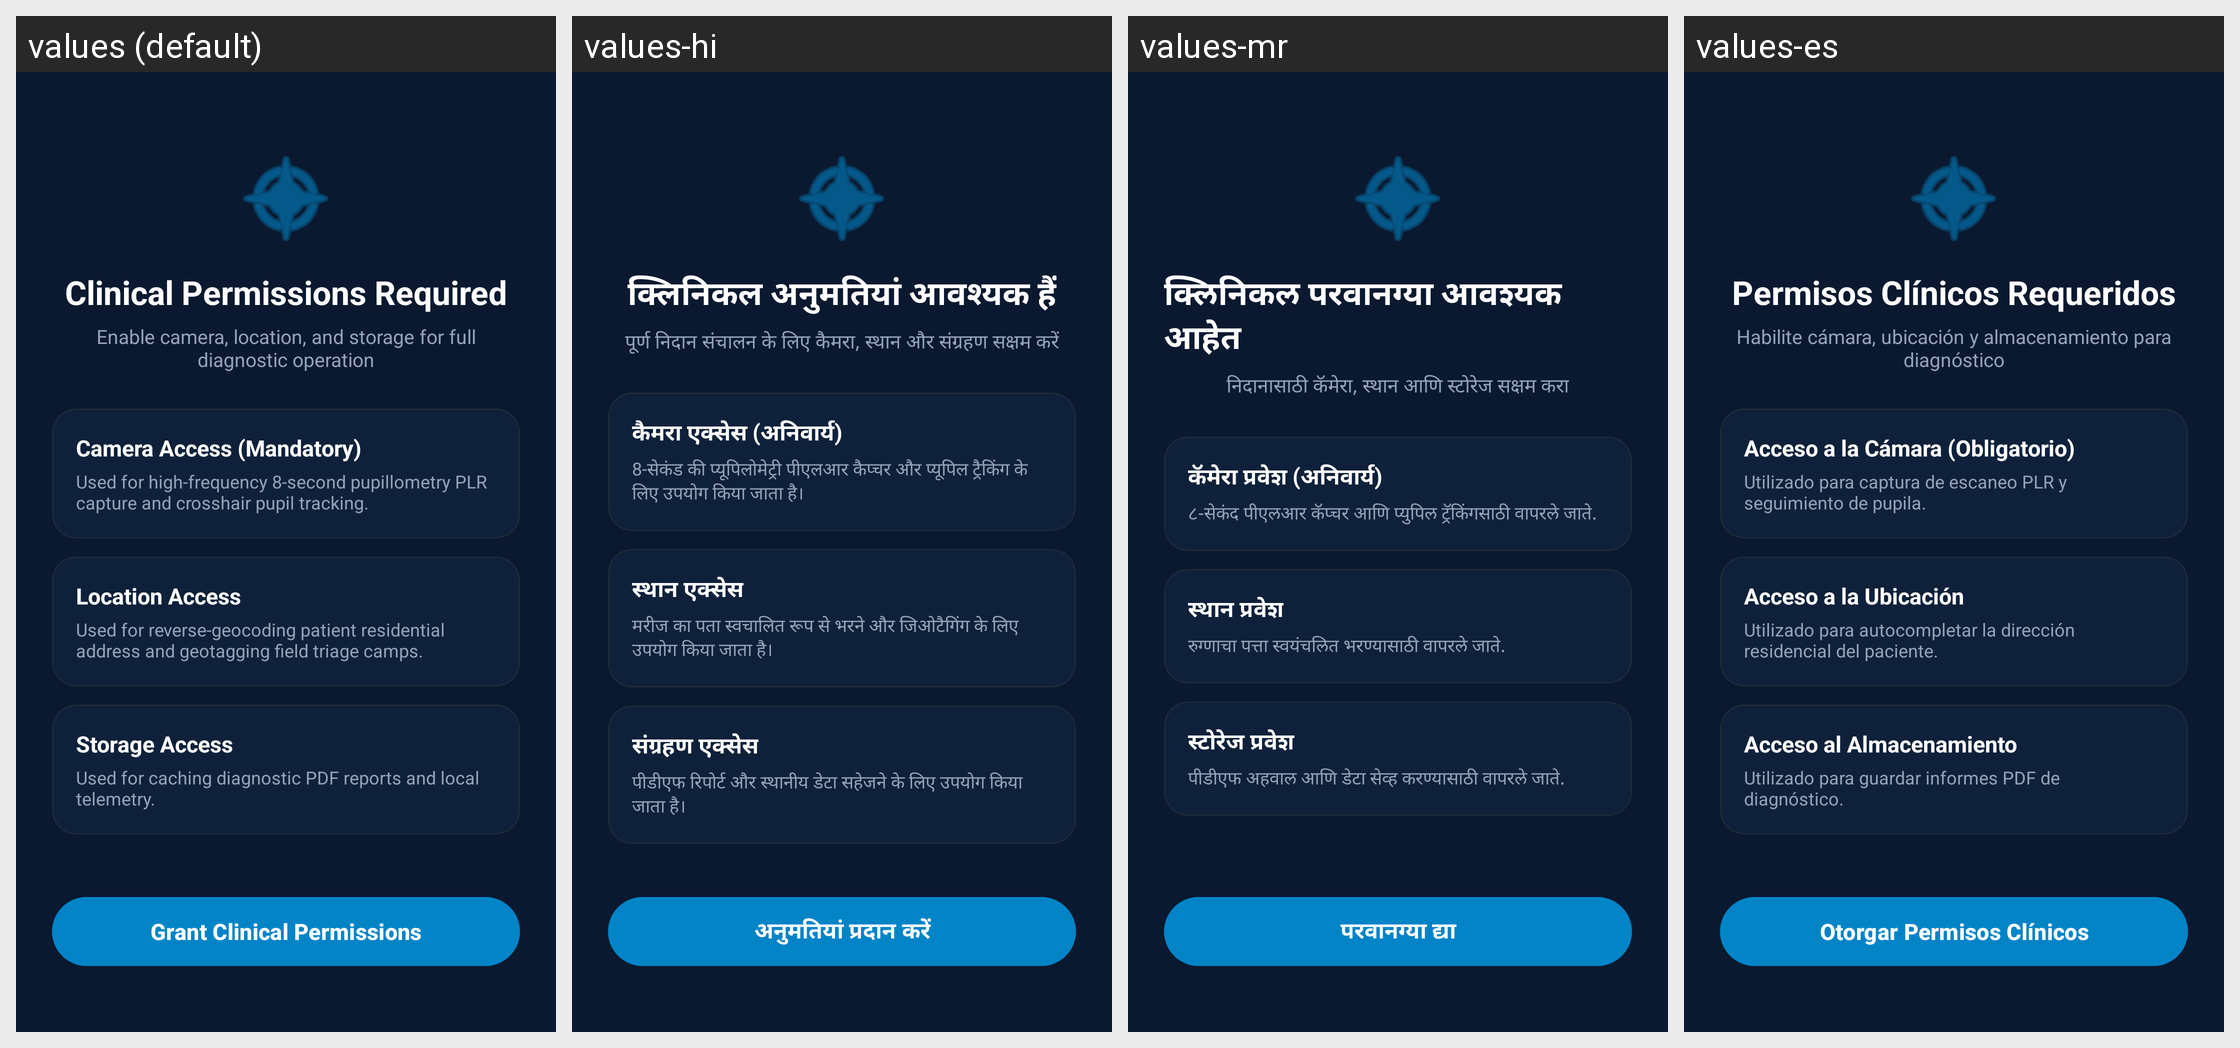

This grid shows one Android layout under several languages. Give, for every string resource on the screen, its name, the default text and each shown locale's text.
Android screen res/layout/activity_permissions.xml rendered under 4 locales, left to right: values (default), values-hi, values-mr, values-es. Device: Nexus 5 (rendered at 1080×1920; each locale shown at half size, 540×960, under a caption strip naming it); theme Theme.MyApplication.
Other locales in the repository, not shown: values-fr.
Strings drawn on this screen, with the default value and each locale's value (text and hints the layout hard-codes, and strings that could not be matched under every locale, appear in the picture but are not listed):

permissions_title
  values: Clinical Permissions Required
  values-hi: क्लिनिकल अनुमतियां आवश्यक हैं
  values-mr: क्लिनिकल परवानग्या आवश्यक आहेत
  values-es: Permisos Clínicos Requeridos

permissions_subtitle
  values: Enable camera, location, and storage for full diagnostic operation
  values-hi: पूर्ण निदान संचालन के लिए कैमरा, स्थान और संग्रहण सक्षम करें
  values-mr: निदानासाठी कॅमेरा, स्थान आणि स्टोरेज सक्षम करा
  values-es: Habilite cámara, ubicación y almacenamiento para diagnóstico

perm_camera_title
  values: Camera Access (Mandatory)
  values-hi: कैमरा एक्सेस (अनिवार्य)
  values-mr: कॅमेरा प्रवेश (अनिवार्य)
  values-es: Acceso a la Cámara (Obligatorio)

perm_camera_desc
  values: Used for high-frequency 8-second pupillometry PLR capture and crosshair pupil tracking.
  values-hi: 8-सेकंड की प्यूपिलोमेट्री पीएलआर कैप्चर और प्यूपिल ट्रैकिंग के लिए उपयोग किया जाता है।
  values-mr: ८-सेकंद पीएलआर कॅप्चर आणि प्युपिल ट्रॅकिंगसाठी वापरले जाते.
  values-es: Utilizado para captura de escaneo PLR y seguimiento de pupila.

perm_location_title
  values: Location Access
  values-hi: स्थान एक्सेस
  values-mr: स्थान प्रवेश
  values-es: Acceso a la Ubicación

perm_location_desc
  values: Used for reverse-geocoding patient residential address and geotagging field triage camps.
  values-hi: मरीज का पता स्वचालित रूप से भरने और जिओटैगिंग के लिए उपयोग किया जाता है।
  values-mr: रुग्णाचा पत्ता स्वयंचलित भरण्यासाठी वापरले जाते.
  values-es: Utilizado para autocompletar la dirección residencial del paciente.

perm_storage_title
  values: Storage Access
  values-hi: संग्रहण एक्सेस
  values-mr: स्टोरेज प्रवेश
  values-es: Acceso al Almacenamiento

perm_storage_desc
  values: Used for caching diagnostic PDF reports and local telemetry.
  values-hi: पीडीएफ रिपोर्ट और स्थानीय डेटा सहेजने के लिए उपयोग किया जाता है।
  values-mr: पीडीएफ अहवाल आणि डेटा सेव्ह करण्यासाठी वापरले जाते.
  values-es: Utilizado para guardar informes PDF de diagnóstico.

btn_grant_permissions
  values: Grant Clinical Permissions
  values-hi: अनुमतियां प्रदान करें
  values-mr: परवानग्या द्या
  values-es: Otorgar Permisos Clínicos
